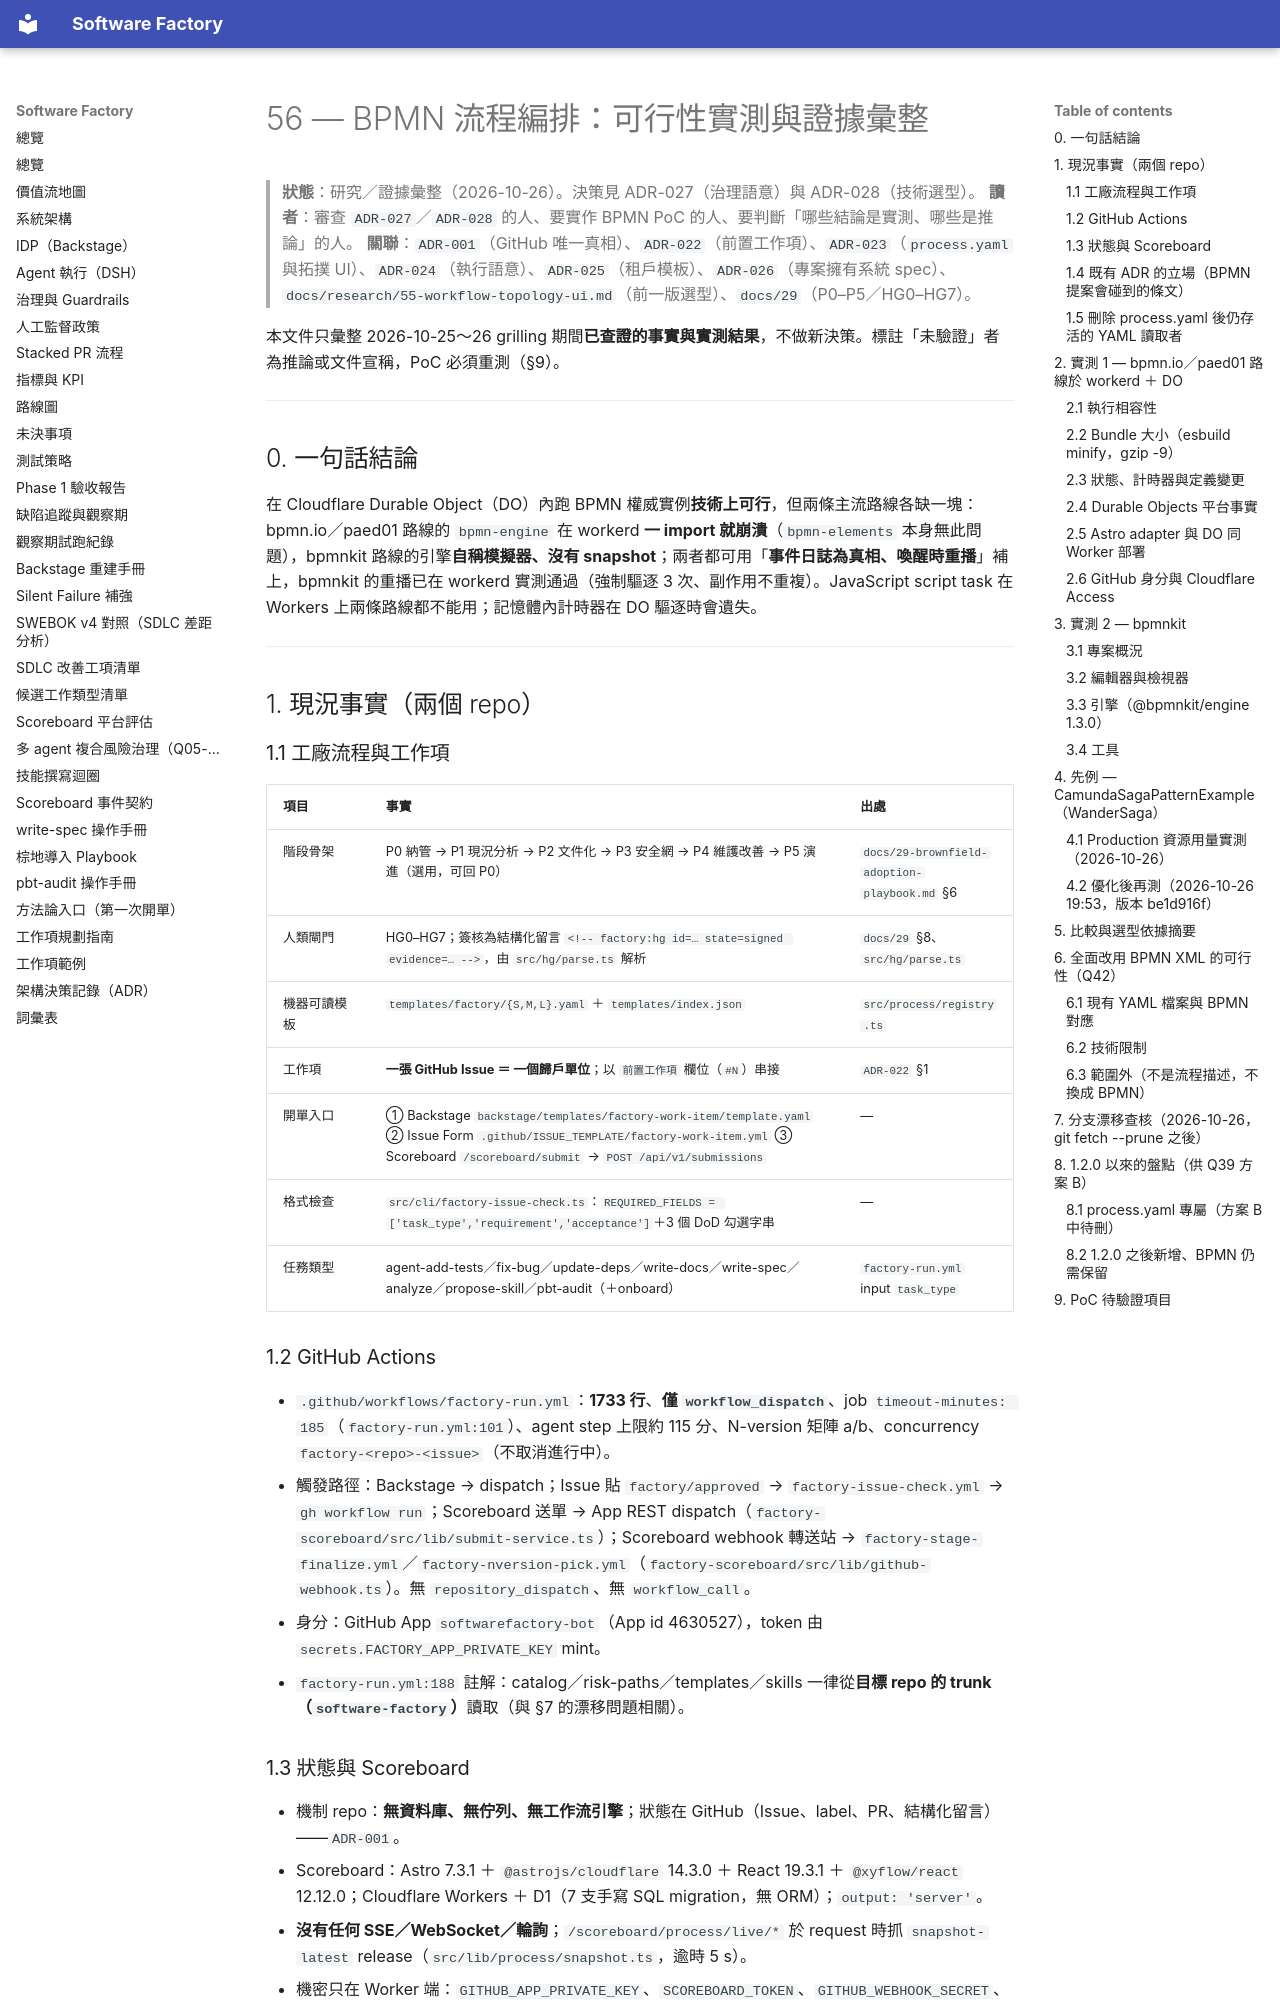

repository: aswf-dev/software_factory · page: research/56-bpmn-orchestration/index.html · generator: mkdocs

# 56 — BPMN 流程編排：可行性實測與證據彙整

> **狀態**：研究／證據彙整（2026-10-26）。決策見 ADR-027（治理語意）與 ADR-028（技術選型）。
> **讀者**：審查 `ADR-027`／`ADR-028` 的人、要實作 BPMN PoC 的人、要判斷「哪些結論是實測、哪些是推論」的人。
> **關聯**：`ADR-001`（GitHub 唯一真相）、`ADR-022`（前置工作項）、`ADR-023`（`process.yaml` 與拓撲 UI）、`ADR-024`（執行語意）、`ADR-025`（租戶模板）、`ADR-026`（專案擁有系統 spec）、`docs/research/55-workflow-topology-ui.md`（前一版選型）、`docs/29`（P0–P5／HG0–HG7）。

本文件只彙整 2026-10-25～26 grilling 期間**已查證的事實與實測結果**，不做新決策。標註「未驗證」者為推論或文件宣稱，PoC 必須重測（§9）。

---

## 0. 一句話結論

在 Cloudflare Durable Object（DO）內跑 BPMN 權威實例**技術上可行**，但兩條主流路線各缺一塊：bpmn.io／paed01 路線的 `bpmn-engine` 在 workerd **一 import 就崩潰**（`bpmn-elements` 本身無此問題），bpmnkit 路線的引擎**自稱模擬器、沒有 snapshot**；兩者都可用「**事件日誌為真相、喚醒時重播**」補上，bpmnkit 的重播已在 workerd 實測通過（強制驅逐 3 次、副作用不重複）。JavaScript script task 在 Workers 上兩條路線都不能用；記憶體內計時器在 DO 驅逐時會遺失。

---

## 1. 現況事實（兩個 repo）

### 1.1 工廠流程與工作項

| 項目 | 事實 | 出處 |
|---|---|---|
| 階段骨架 | P0 納管 → P1 現況分析 → P2 文件化 → P3 安全網 → P4 維護改善 → P5 演進（選用，可回 P0） | `docs/29-brownfield-adoption-playbook.md` §6 |
| 人類閘門 | HG0–HG7；簽核為結構化留言 `<!-- factory:hg id=… state=signed evidence=… -->`，由 `src/hg/parse.ts` 解析 | `docs/29` §8、`src/hg/parse.ts` |
| 機器可讀模板 | `templates/factory/{S,M,L}.yaml` ＋ `templates/index.json` | `src/process/registry.ts` |
| 工作項 | **一張 GitHub Issue ＝ 一個歸戶單位**；以 `前置工作項` 欄位（`#N`）串接 | `ADR-022` §1 |
| 開單入口 | ① Backstage `backstage/templates/factory-work-item/template.yaml` ② Issue Form `.github/ISSUE_TEMPLATE/factory-work-item.yml` ③ Scoreboard `/scoreboard/submit` → `POST /api/v1/submissions` | — |
| 格式檢查 | `src/cli/factory-issue-check.ts`：`REQUIRED_FIELDS = ['task_type','requirement','acceptance']`＋3 個 DoD 勾選字串 | — |
| 任務類型 | agent-add-tests／fix-bug／update-deps／write-docs／write-spec／analyze／propose-skill／pbt-audit（＋onboard） | `factory-run.yml` input `task_type` |

### 1.2 GitHub Actions

- `.github/workflows/factory-run.yml`：**1733 行**、**僅 `workflow_dispatch`**、job `timeout-minutes: 185`（`factory-run.yml:101`）、agent step 上限約 115 分、N-version 矩陣 a/b、concurrency `factory-<repo>-<issue>`（不取消進行中）。
- 觸發路徑：Backstage → dispatch；Issue 貼 `factory/approved` → `factory-issue-check.yml` → `gh workflow run`；Scoreboard 送單 → App REST dispatch（`factory-scoreboard/src/lib/submit-service.ts`）；Scoreboard webhook 轉送站 → `factory-stage-finalize.yml`／`factory-nversion-pick.yml`（`factory-scoreboard/src/lib/github-webhook.ts`）。無 `repository_dispatch`、無 `workflow_call`。
- 身分：GitHub App `softwarefactory-bot`（App id 4630527），token 由 `secrets.FACTORY_APP_PRIVATE_KEY` mint。
- `factory-run.yml:188` 註解：catalog／risk-paths／templates／skills 一律從**目標 repo 的 trunk（`software-factory`）**讀取（與 §7 的漂移問題相關）。

### 1.3 狀態與 Scoreboard

- 機制 repo：**無資料庫、無佇列、無工作流引擎**；狀態在 GitHub（Issue、label、PR、結構化留言）——`ADR-001`。
- Scoreboard：Astro 7.3.1 ＋ `@astrojs/cloudflare` 14.3.0 ＋ React 19.3.1 ＋ `@xyflow/react` 12.12.0；Cloudflare Workers ＋ D1（7 支手寫 SQL migration，無 ORM）；`output: 'server'`。
- **沒有任何 SSE／WebSocket／輪詢**；`/scoreboard/process/live/*` 於 request 時抓 `snapshot-latest` release（`src/lib/process/snapshot.ts`，逾時 5 s）。
- 機密只在 Worker 端：`GITHUB_APP_PRIVATE_KEY`、`SCOREBOARD_TOKEN`、`GITHUB_WEBHOOK_SECRET`、`TENANT_ACCESS`。
- 專案自訂 Worker bundle 閘門 <1 MiB 壓縮（`scripts/check-bundle-size.mjs`，`pnpm size`）。
- 全庫 `bpmn` 零命中；無 Temporal／Inngest／Step Functions／DO／Queues。
